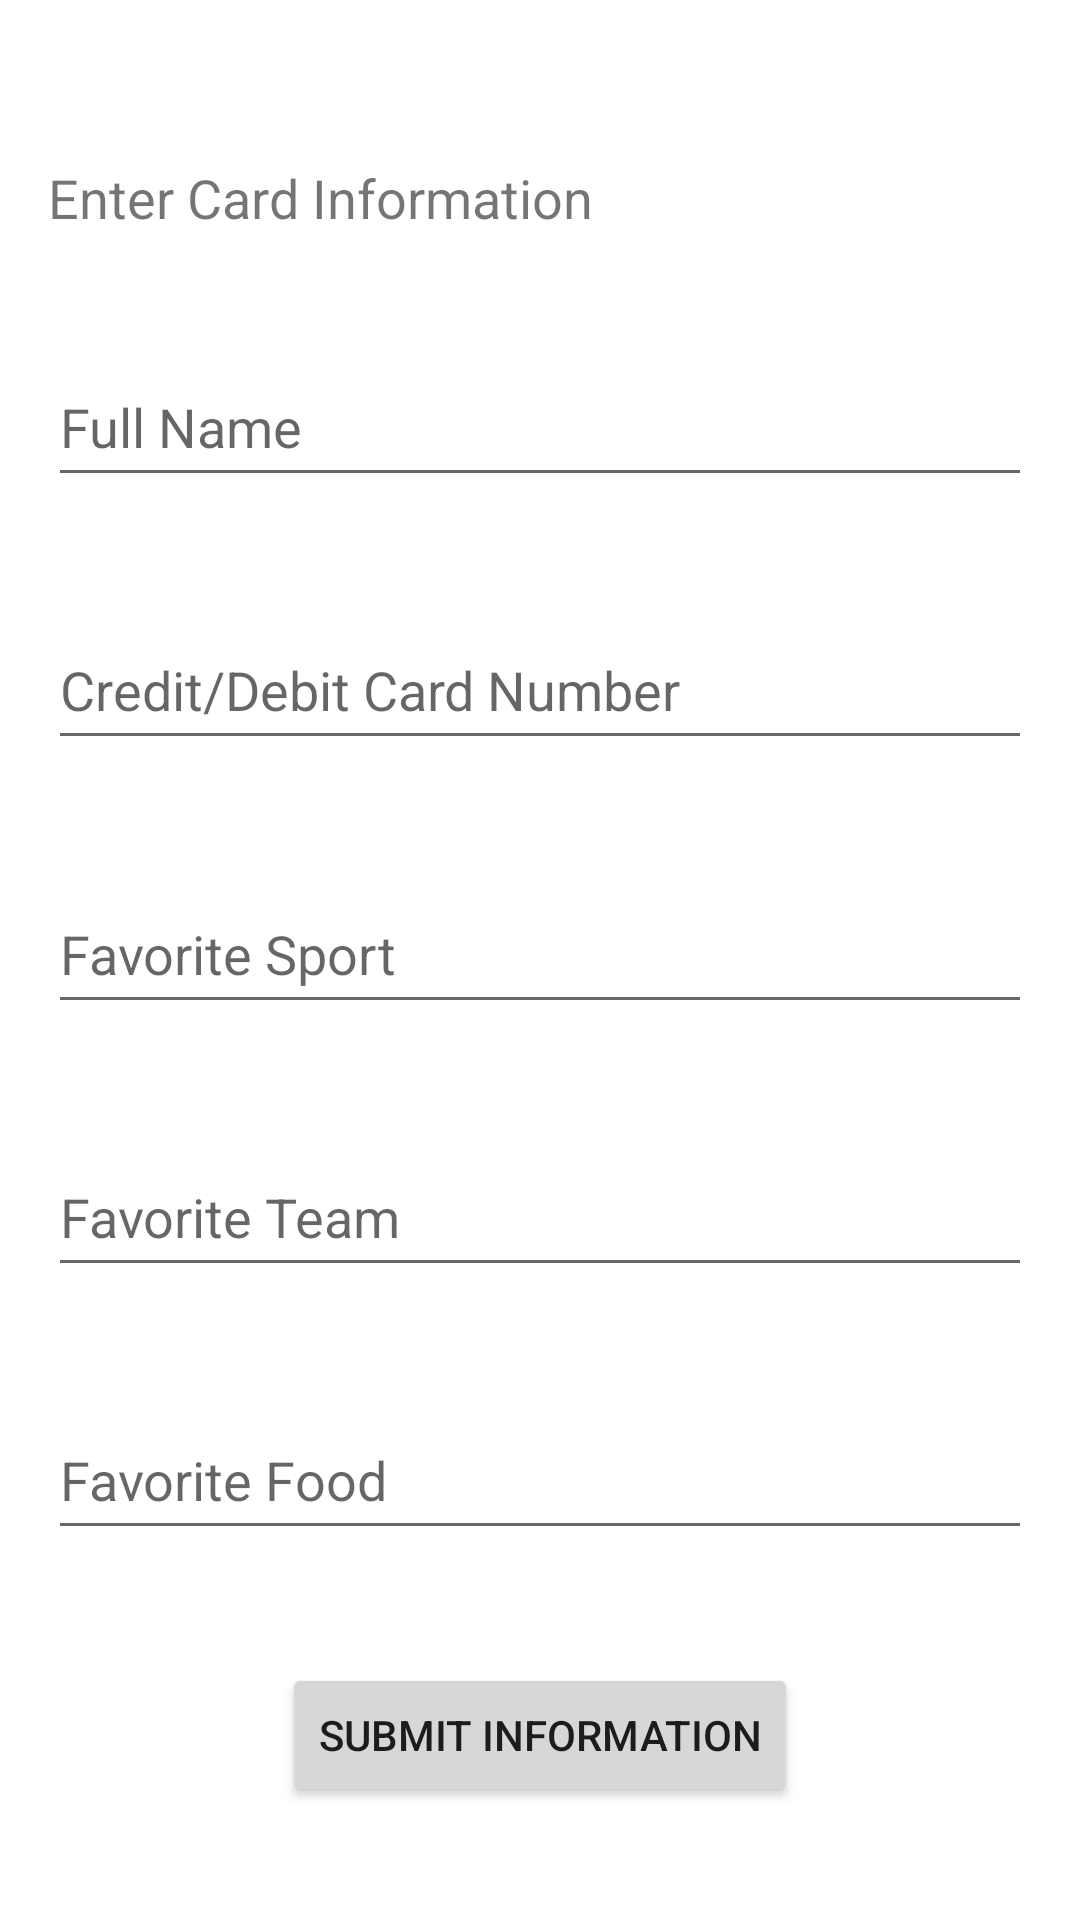

This screen was rendered from an Android layout file. Write that file and the resources it references.
<!-- AndroidManifest.xml: application theme Theme.Deliciadsouza_COMP304Lab2_Ex1 -->
<!-- res/layout/activity_card_information.xml -->
<?xml version="1.0" encoding="utf-8"?>
<androidx.constraintlayout.widget.ConstraintLayout
    xmlns:android="http://schemas.android.com/apk/res/android"
    xmlns:tools="http://schemas.android.com/tools"
    xmlns:app="http://schemas.android.com/apk/res-auto"
    android:layout_width="match_parent"
    android:layout_height="match_parent"
    android:padding="16dp"
    tools:context=".view.CardInformationActivity">

    <TextView
        android:id="@+id/customerInfoTitleTextView"
        android:layout_width="wrap_content"
        android:layout_height="wrap_content"
        android:text="Enter Card Information"
        android:textSize="18sp"
        android:layout_centerHorizontal="true"
        android:layout_marginTop="16dp"
        app:layout_constraintTop_toTopOf="parent"
        app:layout_constraintBottom_toTopOf="@id/fullNameEditText"
        tools:ignore="MissingConstraints" />

    <EditText
        android:id="@+id/fullNameEditText"
        android:layout_width="0dp"
        android:layout_height="50dp"
        android:hint="Full Name"
        android:inputType="textPersonName"
        app:layout_constraintTop_toBottomOf="@id/customerInfoTitleTextView"
        app:layout_constraintStart_toStartOf="parent"
        app:layout_constraintEnd_toEndOf="parent"
        android:layout_marginTop="16dp"
        app:layout_constraintBottom_toTopOf="@id/cardNumberEditText" />

    <EditText
        android:id="@+id/cardNumberEditText"
        android:layout_width="0dp"
        android:layout_height="50dp"
        android:hint="Credit/Debit Card Number"
        android:inputType="number"
        app:layout_constraintTop_toBottomOf="@id/fullNameEditText"
        app:layout_constraintStart_toStartOf="parent"
        app:layout_constraintEnd_toEndOf="parent"
        android:layout_marginTop="16dp"
        app:layout_constraintBottom_toTopOf="@id/favoriteSportEditText" />

    
    <EditText
        android:id="@+id/favoriteSportEditText"
        android:layout_width="0dp"
        android:layout_height="50dp"
        android:hint="Favorite Sport"
        android:inputType="text"
        app:layout_constraintTop_toBottomOf="@id/cardNumberEditText"
        app:layout_constraintStart_toStartOf="parent"
        app:layout_constraintEnd_toEndOf="parent"
        android:layout_marginTop="16dp"
        app:layout_constraintBottom_toTopOf="@id/favoriteTeamEditText" />

    <EditText
        android:id="@+id/favoriteTeamEditText"
        android:layout_width="0dp"
        android:layout_height="50dp"
        android:hint="Favorite Team"
        android:inputType="text"
        app:layout_constraintTop_toBottomOf="@id/favoriteSportEditText"
        app:layout_constraintStart_toStartOf="parent"
        app:layout_constraintEnd_toEndOf="parent"
        android:layout_marginTop="16dp"
        app:layout_constraintBottom_toTopOf="@id/favoriteFoodEditText" />

    <EditText
        android:id="@+id/favoriteFoodEditText"
        android:layout_width="0dp"
        android:layout_height="50dp"
        android:hint="Favorite Food"
        android:inputType="text"
        app:layout_constraintTop_toBottomOf="@id/favoriteTeamEditText"
        app:layout_constraintStart_toStartOf="parent"
        app:layout_constraintEnd_toEndOf="parent"
        android:layout_marginTop="16dp"
        app:layout_constraintBottom_toTopOf="@id/submitInfoButton" />

    <Button
        android:id="@+id/submitInfoButton"
        android:layout_width="wrap_content"
        android:layout_height="wrap_content"
        android:text="Submit Information"
        app:layout_constraintTop_toBottomOf="@id/favoriteFoodEditText"
        app:layout_constraintStart_toStartOf="parent"
        app:layout_constraintEnd_toEndOf="parent"
        android:layout_marginTop="16dp"
        app:layout_constraintBottom_toBottomOf="parent" />
</androidx.constraintlayout.widget.ConstraintLayout>
<!-- resources referenced by this layout -->
<resources>
  <style name="Theme.Deliciadsouza_COMP304Lab2_Ex1" parent="Theme.MaterialComponents.Light.DarkActionBar" />
</resources>
